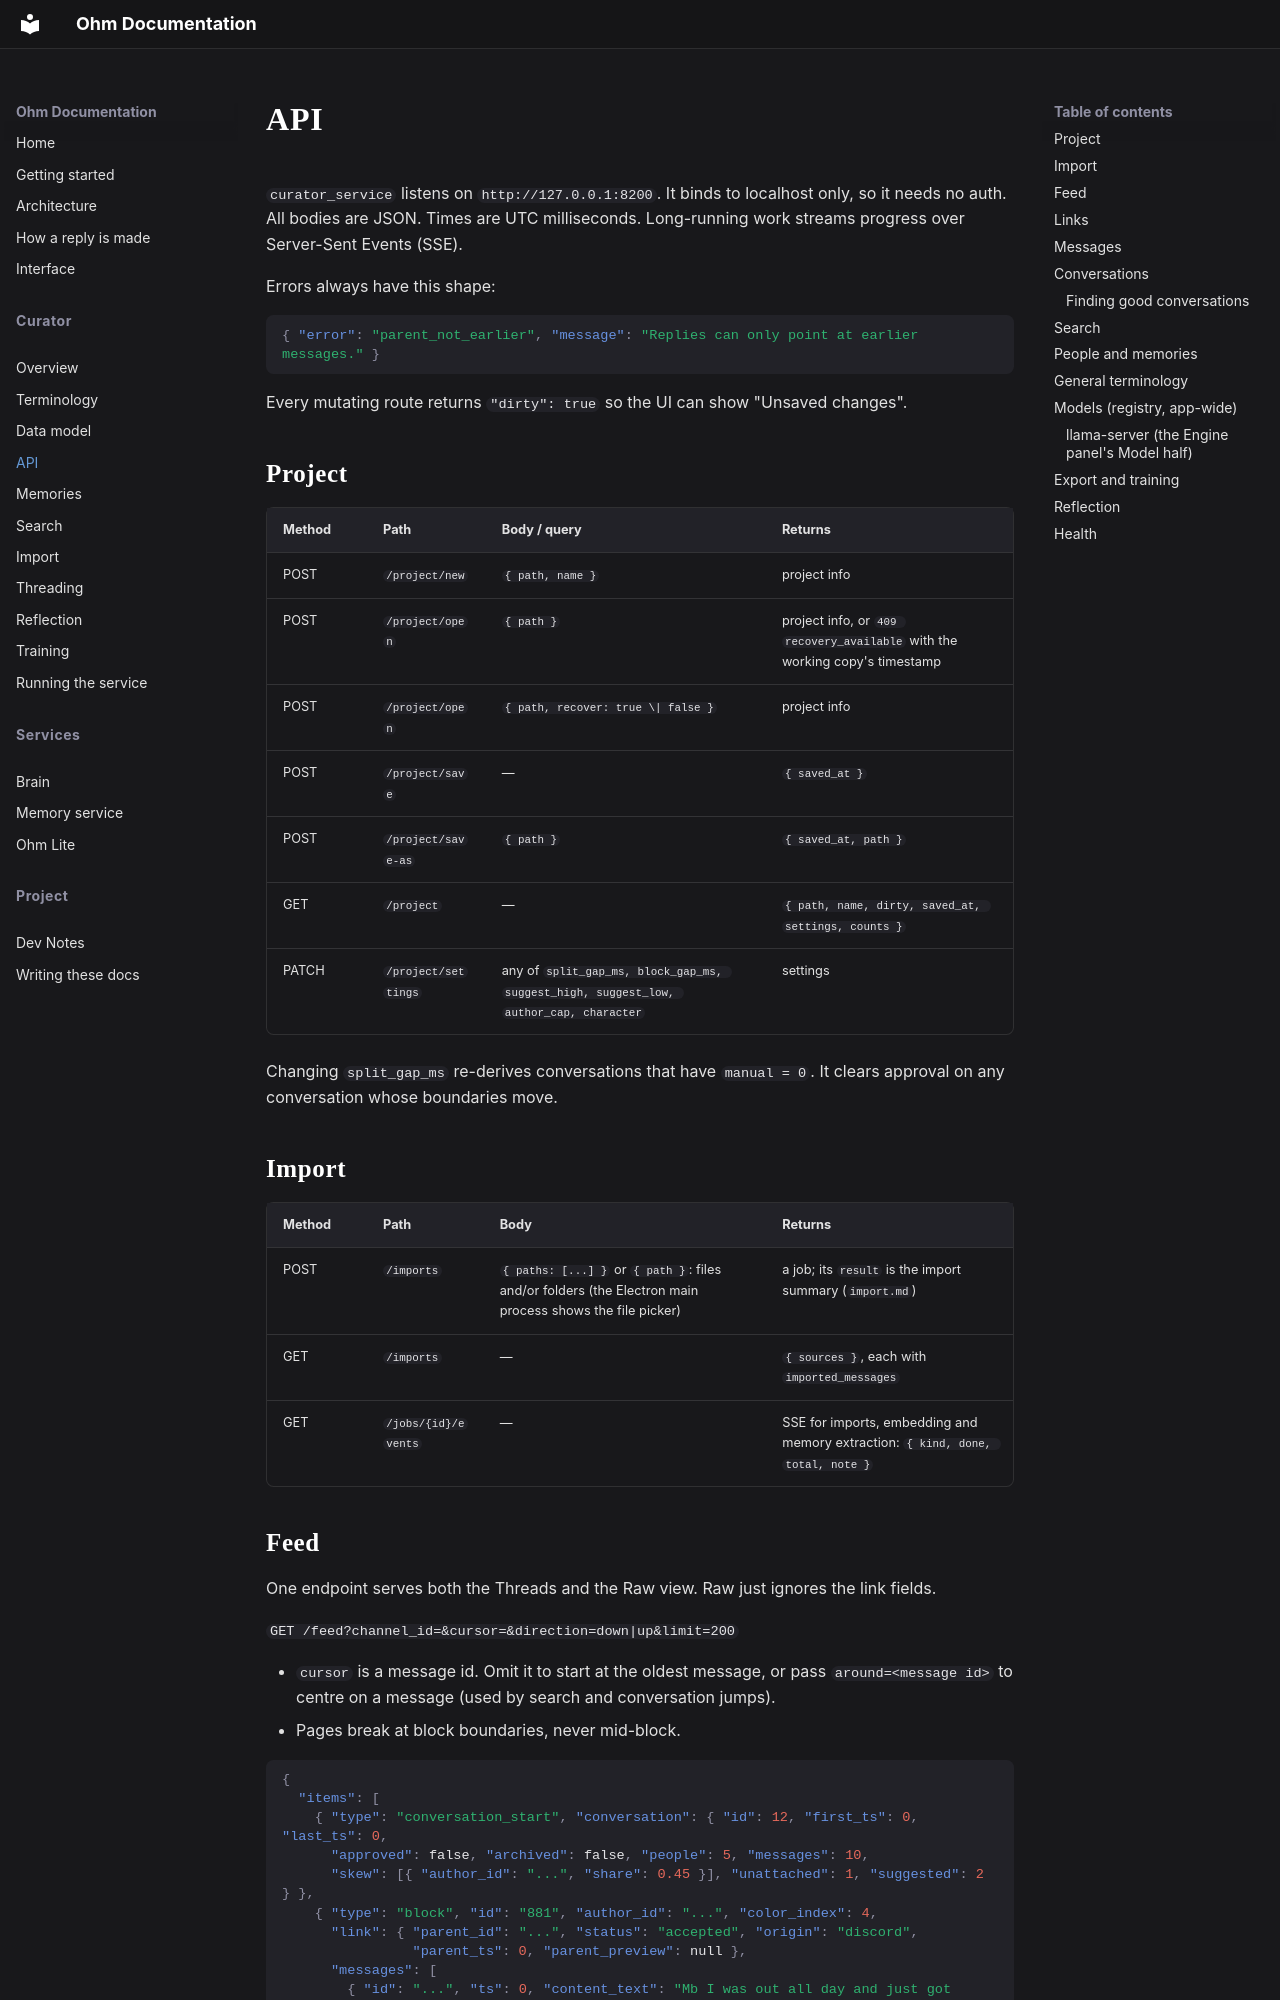

repository: isLenk/project-ohm · page: Curator/api/index.html · generator: mkdocs

# API

`curator_service` listens on `http://127.0.0.1:8200`. It binds to localhost only, so it needs no auth. All bodies are JSON. Times are UTC milliseconds. Long-running work streams progress over Server-Sent Events (SSE).

Errors always have this shape:

```json
{ "error": "parent_not_earlier", "message": "Replies can only point at earlier messages." }
```

Every mutating route returns `"dirty": true` so the UI can show "Unsaved changes".

## Project

| Method | Path | Body / query | Returns |
|---|---|---|---|
| POST | `/project/new` | `{ path, name }` | project info |
| POST | `/project/open` | `{ path }` | project info, or `409 recovery_available` with the working copy's timestamp |
| POST | `/project/open` | `{ path, recover: true \| false }` | project info |
| POST | `/project/save` | — | `{ saved_at }` |
| POST | `/project/save-as` | `{ path }` | `{ saved_at, path }` |
| GET | `/project` | — | `{ path, name, dirty, saved_at, settings, counts }` |
| PATCH | `/project/settings` | any of `split_gap_ms, block_gap_ms, suggest_high, suggest_low, author_cap, character` | settings |

Changing `split_gap_ms` re-derives conversations that have `manual = 0`. It clears approval on any conversation whose boundaries move.

## Import

| Method | Path | Body | Returns |
|---|---|---|---|
| POST | `/imports` | `{ paths: [...] }` or `{ path }`: files and/or folders (the Electron main process shows the file picker) | a job; its `result` is the import summary (`import.md`) |
| GET | `/imports` | — | `{ sources }`, each with `imported_messages` |
| GET | `/jobs/{id}/events` | — | SSE for imports, embedding and memory extraction: `{ kind, done, total, note }` |
